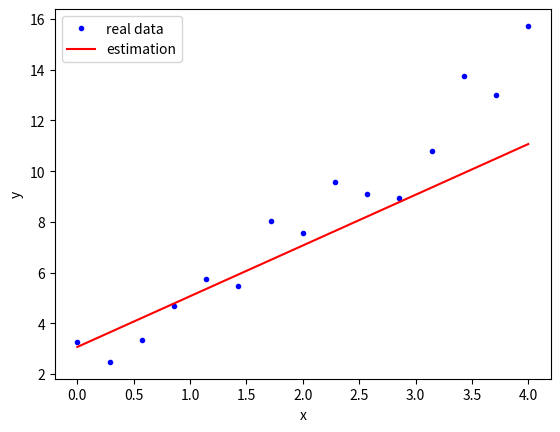
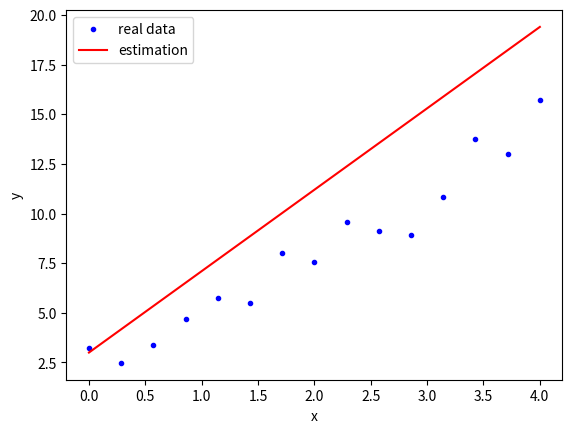

The script that saved these images, in order:
import numpy as np
from matplotlib import pyplot as plt
import math

x=np.linspace(0,4,15)
sigma=1
error = np.random.normal(0,sigma,len(x))
y=2+3*x+error


def cov(x_,y_):
    s=0
    for i in range(len(x_)):
        s += x_[i]*y_[i]
    return (s/len(x_))-((mean(x_)*mean(y_)))

def mean(x_):
    s=0
    
    for i in x_:
        s += i
    return s/len(x_)

def var(x_):
    s=0
    m = mean(x_)
    for i in x_:
        s+=(i-m)**2
    return s/len(x)

'''
1번 문제 
y=2+ax  베타0 2 베타1 a
2번 문제
y=b+3*x 베타0 b 베타 1 3

'''
beta0_1 = 2
beta1_2 = 3

beta1_1 = cov(x,y)/var(x)
beta0_2 = mean(y)-beta0_1*mean(x)

y_h_1 = beta1_1 + beta0_1*x
y_h_2 = beta1_2 + beta0_2*x

plt.figure(1)
plt.plot(x,y,'b.',label = 'real data')
plt.plot(x,y_h_1,'r-',label='estimation')
plt.xlabel('x')
plt.ylabel('y')
plt.legend()
plt.figure(2)
plt.plot(x,y,'b.',label = 'real data')
plt.plot(x,y_h_2,'r-',label='estimation')
plt.xlabel('x')
plt.ylabel('y')
plt.legend()
plt.show()